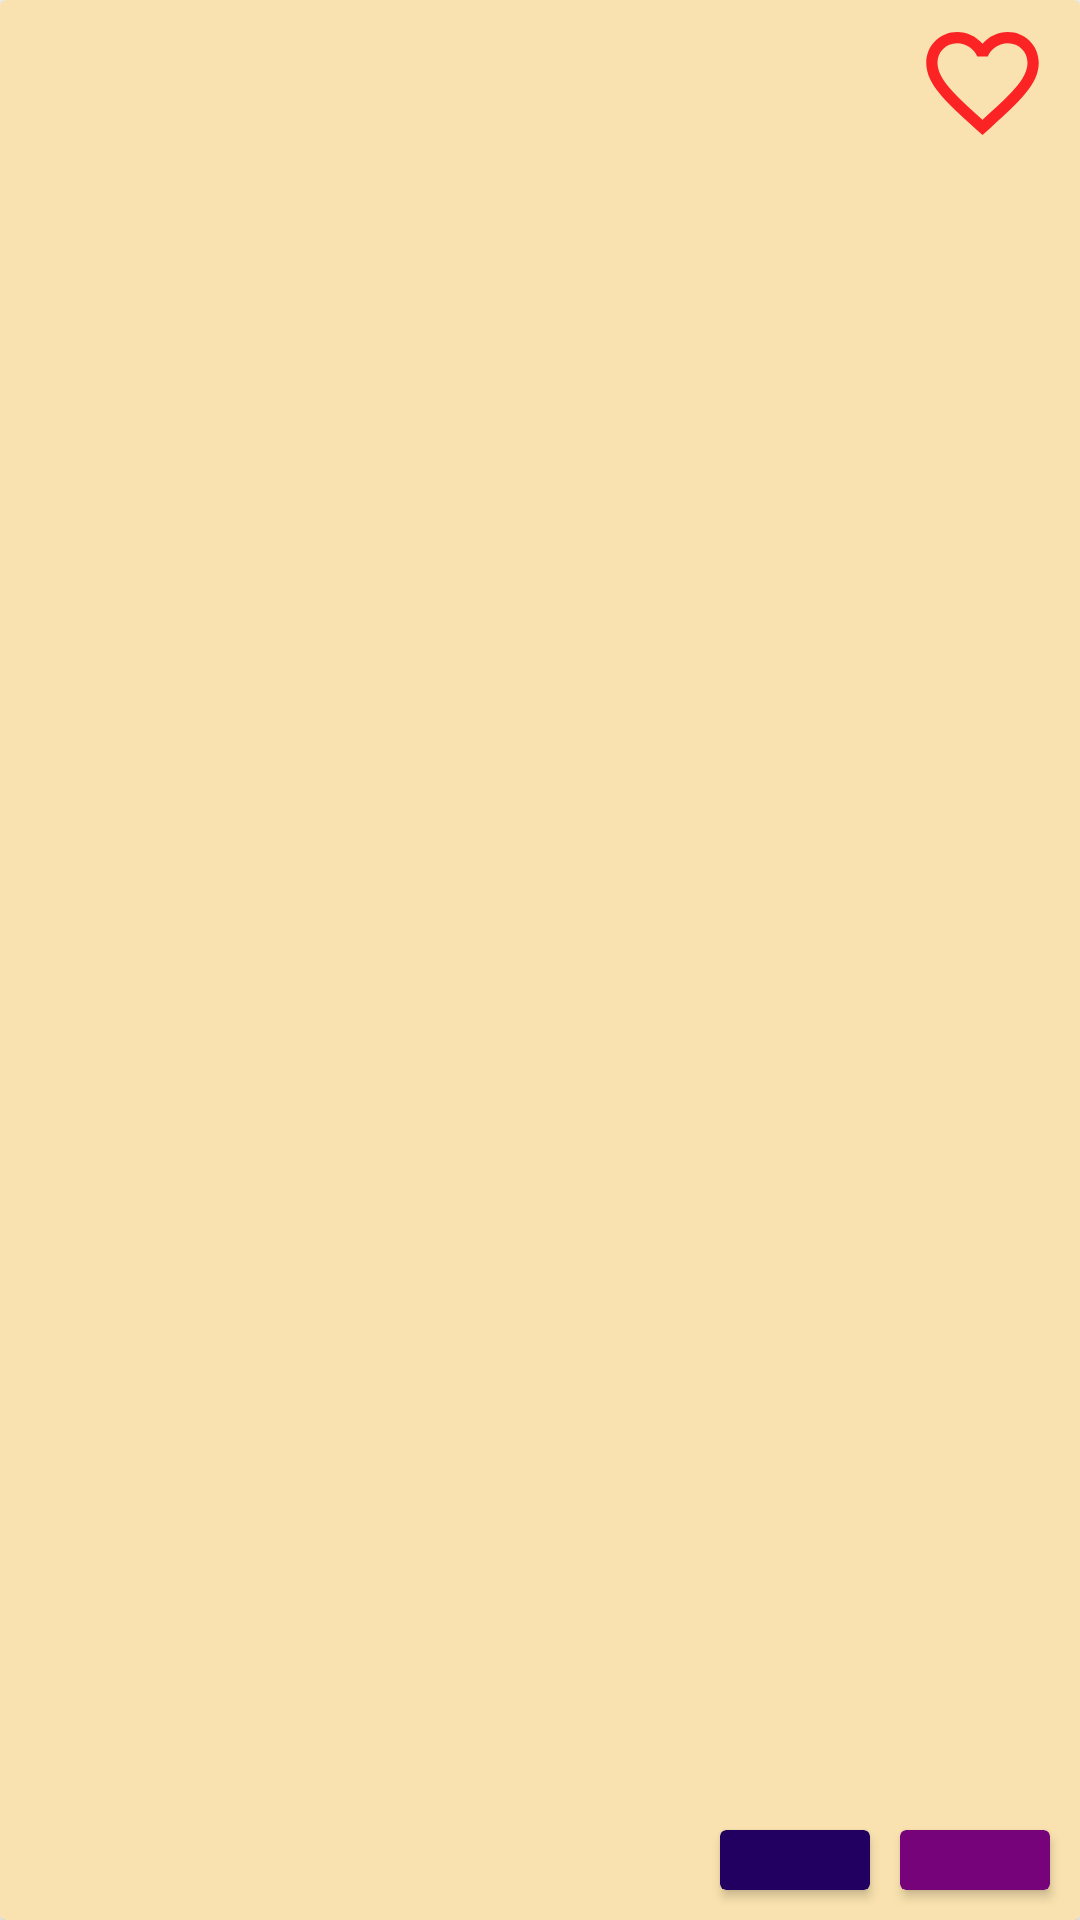

Here is an Android app screen rendered from its layout file. Give the layout XML and the strings, colors and styles it references.
<!-- AndroidManifest.xml: application theme Theme.MVVMPokemonApp -->
<!-- res/layout/pokemon_items.xml -->
<?xml version="1.0" encoding="utf-8"?>
<androidx.cardview.widget.CardView xmlns:android="http://schemas.android.com/apk/res/android"
    xmlns:app="http://schemas.android.com/apk/res-auto"
    xmlns:tools="http://schemas.android.com/tools"
    android:layout_width="match_parent"
    android:layout_height="150dp"
    android:layout_margin="10dp"
    android:backgroundTint="@color/beige"
    android:elevation="50dp"
    app:layout_constraintEnd_toEndOf="parent"
    app:layout_constraintStart_toStartOf="parent"
    app:layout_constraintTop_toTopOf="parent">

    <androidx.constraintlayout.widget.ConstraintLayout
        android:layout_width="match_parent"
        android:layout_height="match_parent">

        <ImageView
            android:id="@+id/imgPokemon"
            android:layout_width="120dp"
            android:layout_height="120dp"
            android:padding="3dp"
            android:scaleType="centerCrop"
            app:layout_constraintBottom_toBottomOf="parent"
            app:layout_constraintStart_toStartOf="parent"
            app:layout_constraintTop_toTopOf="parent"
            tools:src="@drawable/img_pokemon"
            android:contentDescription="@string/pokemon_image">
        </ImageView>

        <TextView
            android:id="@+id/txtPokemonName"
            android:layout_width="wrap_content"
            android:layout_height="wrap_content"
            android:layout_marginStart="5dp"
            android:textSize="20sp"
            app:layout_constraintStart_toEndOf="@+id/imgPokemon"
            app:layout_constraintTop_toTopOf="@+id/imgPokemon"
            tools:text="Pokemon Name" />

        <ImageView
            android:id="@+id/icFavoriteCard"
            android:layout_width="45dp"
            android:layout_height="45dp"
            android:layout_marginTop="5dp"
            android:layout_marginEnd="10dp"
            android:src="@drawable/ic_favorite"
            app:layout_constraintEnd_toEndOf="parent"
            app:layout_constraintTop_toTopOf="parent"
            android:contentDescription="@string/favorites_icon" />

        <androidx.cardview.widget.CardView
            android:id="@+id/cvPokemonType"
            android:layout_width="50dp"
            android:layout_height="20dp"
            android:layout_margin="10dp"
            android:backgroundTint="@color/purple"
            app:layout_constraintBottom_toBottomOf="parent"
            app:layout_constraintEnd_toEndOf="parent">

            <TextView
                android:id="@+id/txtPokemonType"
                android:layout_width="wrap_content"
                android:layout_height="wrap_content"
                android:layout_gravity="center"
                android:textColor="@color/white"
                tools:text="Type"
                />

        </androidx.cardview.widget.CardView>

        <androidx.cardview.widget.CardView
            android:id="@+id/cvPokemonSkill"
            android:layout_width="50dp"
            android:layout_height="20dp"
            android:layout_margin="10dp"
            android:backgroundTint="@color/navy"
            app:layout_constraintBottom_toBottomOf="parent"
            app:layout_constraintEnd_toStartOf="@id/cvPokemonType" >

            <TextView
                android:id="@+id/txtPokemonSkill"
                android:layout_width="wrap_content"
                android:layout_height="wrap_content"
                android:layout_gravity="center"
                android:textColor="@color/white"
                tools:text="Skill"
                />
        </androidx.cardview.widget.CardView>
    </androidx.constraintlayout.widget.ConstraintLayout>
</androidx.cardview.widget.CardView>
<!-- resources referenced by this layout -->
<resources>
  <color name="beige">#F9E2AF</color>
  <color name="navy">#210062</color>
  <color name="purple">#77037B</color>
  <color name="white">#FFFFFFFF</color>
  <!-- drawable ic_favorite (drawable) -->
  <vector android:height="24dp" android:tint="#FB2323"
      android:viewportHeight="24" android:viewportWidth="24"
      android:width="24dp" xmlns:android="http://schemas.android.com/apk/res/android">
      <path android:fillColor="@android:color/white" android:pathData="M16.5,3c-1.74,0 -3.41,0.81 -4.5,2.09C10.91,3.81 9.24,3 7.5,3 4.42,3 2,5.42 2,8.5c0,3.78 3.4,6.86 8.55,11.54L12,21.35l1.45,-1.32C18.6,15.36 22,12.28 22,8.5 22,5.42 19.58,3 16.5,3zM12.1,18.55l-0.1,0.1 -0.1,-0.1C7.14,14.24 4,11.39 4,8.5 4,6.5 5.5,5 7.5,5c1.54,0 3.04,0.99 3.57,2.36h1.87C13.46,5.99 14.96,5 16.5,5c2,0 3.5,1.5 3.5,3.5 0,2.89 -3.14,5.74 -7.9,10.05z"/>
  </vector>
  <string name="favorites_icon">Favorites</string>
  <string name="pokemon_image">Pokemon Image</string>
  <style name="Theme.MVVMPokemonApp" parent="Theme.MaterialComponents.DayNight.DarkActionBar">
          
          <item name="colorPrimary">@color/purple_500</item>
          <item name="colorPrimaryVariant">@color/purple_700</item>
          <item name="colorOnPrimary">@color/white</item>
          
          <item name="colorSecondary">@color/teal_200</item>
          <item name="colorSecondaryVariant">@color/teal_700</item>
          <item name="colorOnSecondary">@color/black</item>
          
          <item name="android:statusBarColor">?attr/colorPrimaryVariant</item>
          
      </style>
  <color name="purple_500">#FF6200EE</color>
  <color name="purple_700">#FF3700B3</color>
  <color name="teal_200">#FF03DAC5</color>
  <color name="teal_700">#FF018786</color>
  <color name="black">#FF000000</color>
</resources>
